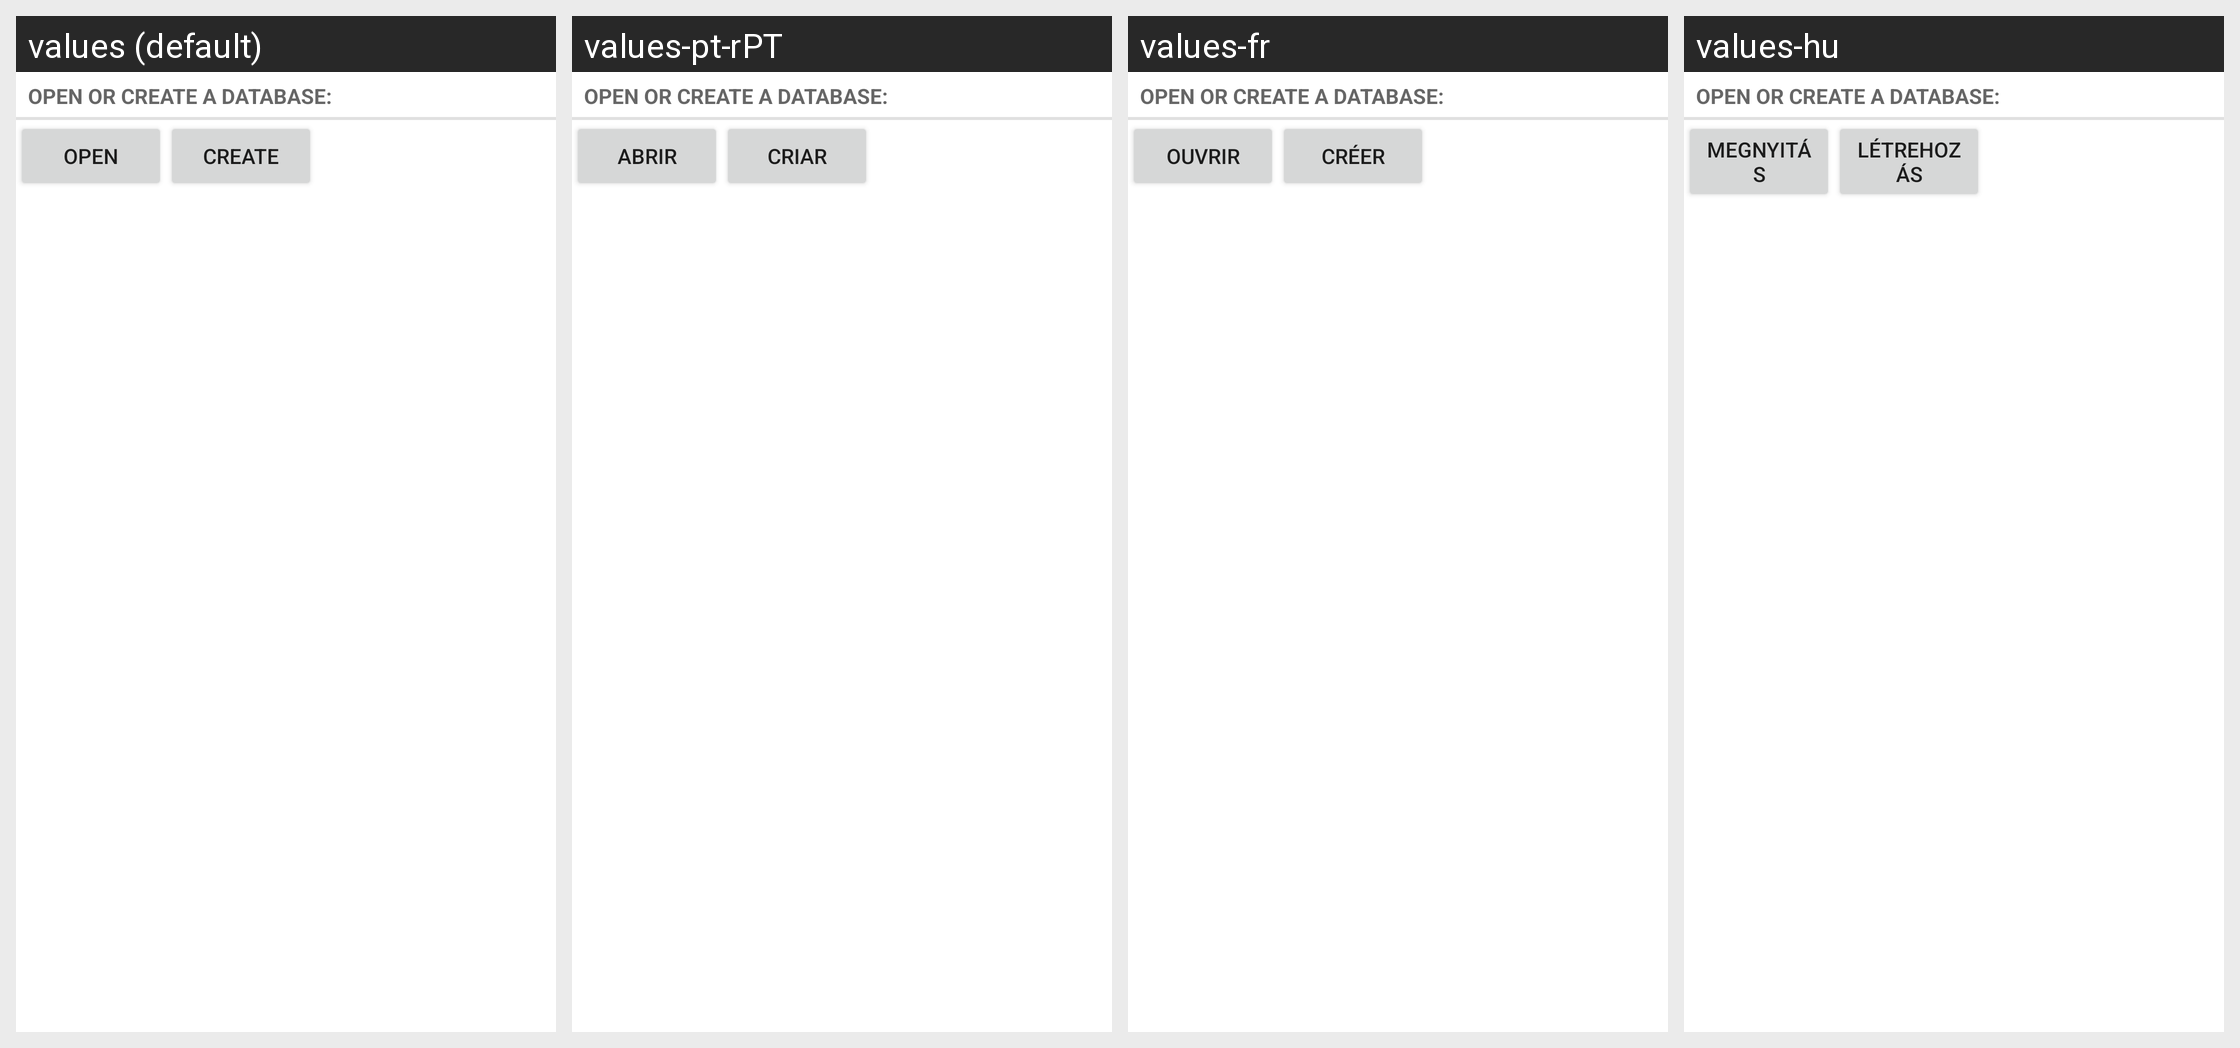

The same Android screen rendered under several of its app's locales, left to right. List the strings drawn on it with the default value and each locale's translation.
Android screen res/layout/file_selection_filename.xml rendered under 4 locales, left to right: values (default), values-pt-rPT, values-fr, values-hu. Device: Nexus 5 (rendered at 1080×1920; each locale shown at half size, 540×960, under a caption strip naming it); theme Theme.MaterialComponents.DayNight.NoActionBar.
Other locales in the repository, not shown: values-ca, values-cs, values-da, values-de, values-el, values-es, values-eu, values-fi, values-it, values-iw, values-ja, values-lt, values-lv, values-nl, values-nn, values-pl, values-pt-rBR, values-ru, values-sk, values-sv, values-uk, values-zh-rCN, values-zh-rTW.
Strings drawn on this screen, with the default value and each locale's value (text and hints the layout hard-codes, and strings that could not be matched under every locale, appear in the picture but are not listed):

open_or_create
  values: Open or create a database:
  values-pt-rPT: Open or create a database:  [not translated; the default value is used]
  values-fr: Open or create a database:  [not translated; the default value is used]
  values-hu: Open or create a database:  [not translated; the default value is used]

menu_open
  values: Open
  values-pt-rPT: Abrir
  values-fr: Ouvrir
  values-hu: Megnyitás

menu_create
  values: Create
  values-pt-rPT: Criar
  values-fr: Créer
  values-hu: Létrehozás
